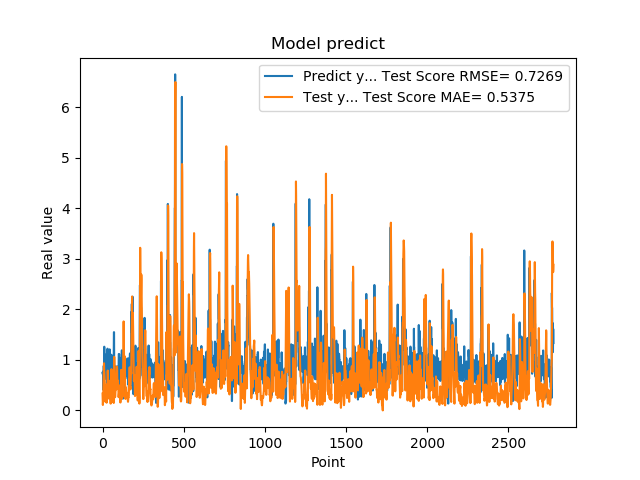

The file beside this chart, header and first rows:
7.321749925613403320e-01, 3.308012986969922076e-01
7.321749925613403320e-01, 2.224545281380454764e-01
7.640249729156494141e-01, 1.045823740640826893e-01
7.640249729156494141e-01, 1.481534000617748537e-01
4.072830080986022949e-01, 2.181139884464008971e-01
4.752210080623625599e-01, 4.843258790984691364e-01
4.752210080623625599e-01, 5.769365351788546814e-01
8.781340122222900391e-01, 6.837593645198988268e-01
8.781340122222900391e-01, 7.919205071624548786e-01
7.414129972457885742e-01, 9.303307090051582406e-01
1.258002042770385520e+00, 7.875453081186898352e-01
1.258002042770385520e+00, 7.533190401957267079e-01
1.069700956344604492e+00, 6.841958343647052132e-01
1.069700956344604492e+00, 6.391697828929830960e-01
7.274609804153442383e-01, 5.456732744363024246e-01
7.892770171165466309e-01, 3.971836984757391442e-01
7.892770171165466309e-01, 2.731637440631369262e-01
6.237750053405761719e-01, 1.709736771765705821e-01
6.237750053405761719e-01, 2.123693940759942833e-01
6.914690136909484863e-01, 3.048465755844180780e-01
8.557710051536558948e-01, 3.298088422256609253e-01
8.557710051536558948e-01, 3.688537492943805285e-01
7.093830108642578125e-01, 4.191432709900321796e-01
7.093830108642578125e-01, 3.409485829942701662e-01
1.014547944068908691e+00, 2.282725263527503601e-01
1.115731000900268555e+00, 1.491689120029714155e-01
1.115731000900268555e+00, 3.566259363099160695e-01
4.182830154895783026e-01, 5.101681529490943445e-01
4.182830154895783026e-01, 4.754450784275506270e-01
1.002280950546264648e+00, 3.837185194110450670e-01
1.218860983848571777e+00, 4.238935792582383955e-01
1.218860983848571777e+00, 5.964052999643932873e-01
1.143296003341674805e+00, 7.860754079908039982e-01
1.143296003341674805e+00, 6.949343824743564602e-01
6.528189778327941895e-01, 5.315107015119316936e-01
6.746559739112854004e-01, 4.398006910526655044e-01
6.746559739112854004e-01, 3.144181733639270782e-01
6.009536385536193848e-01, 2.334529733638442961e-01
6.009536385536193848e-01, 2.840507397473974738e-01
6.694570183753967285e-01, 4.138858047011022556e-01
6.538079977035522461e-01, 4.622176130832753582e-01
6.538079977035522461e-01, 5.207301567188928892e-01
7.814120054244995117e-01, 5.831445494242812888e-01
7.814120054244995117e-01, 4.619624749604164249e-01
1.206303954124450906e+00, 3.001078430066970171e-01
8.469259738922119141e-01, 4.506982490523828155e-01
8.469259738922119141e-01, 4.245788156041486183e-01
8.286409974098205566e-01, 3.482500983872031108e-01
8.286409974098205566e-01, 2.677057717716509466e-01
6.482390165328979492e-01, 1.606823315026031929e-01
5.623700022697448730e-01, 1.311391283074145875e-01
5.623700022697448730e-01, 2.871685159336832549e-01
7.183309793472290039e-01, 4.458477658082002915e-01
7.183309793472290039e-01, 5.849163301719578767e-01
1.099647998809814453e+00, 7.670190788380036873e-01
9.541710019111632191e-01, 8.148246585502155748e-01
9.541710019111632191e-01, 7.324378850161092913e-01
7.290139794349670410e-01, 5.839797513838720366e-01
7.290139794349670410e-01, 4.518308922039168118e-01
6.694499850273132324e-01, 2.664947520393683433e-01
8.631219863891601562e-01, 2.093011582291269823e-01
... 2,719 more rows
